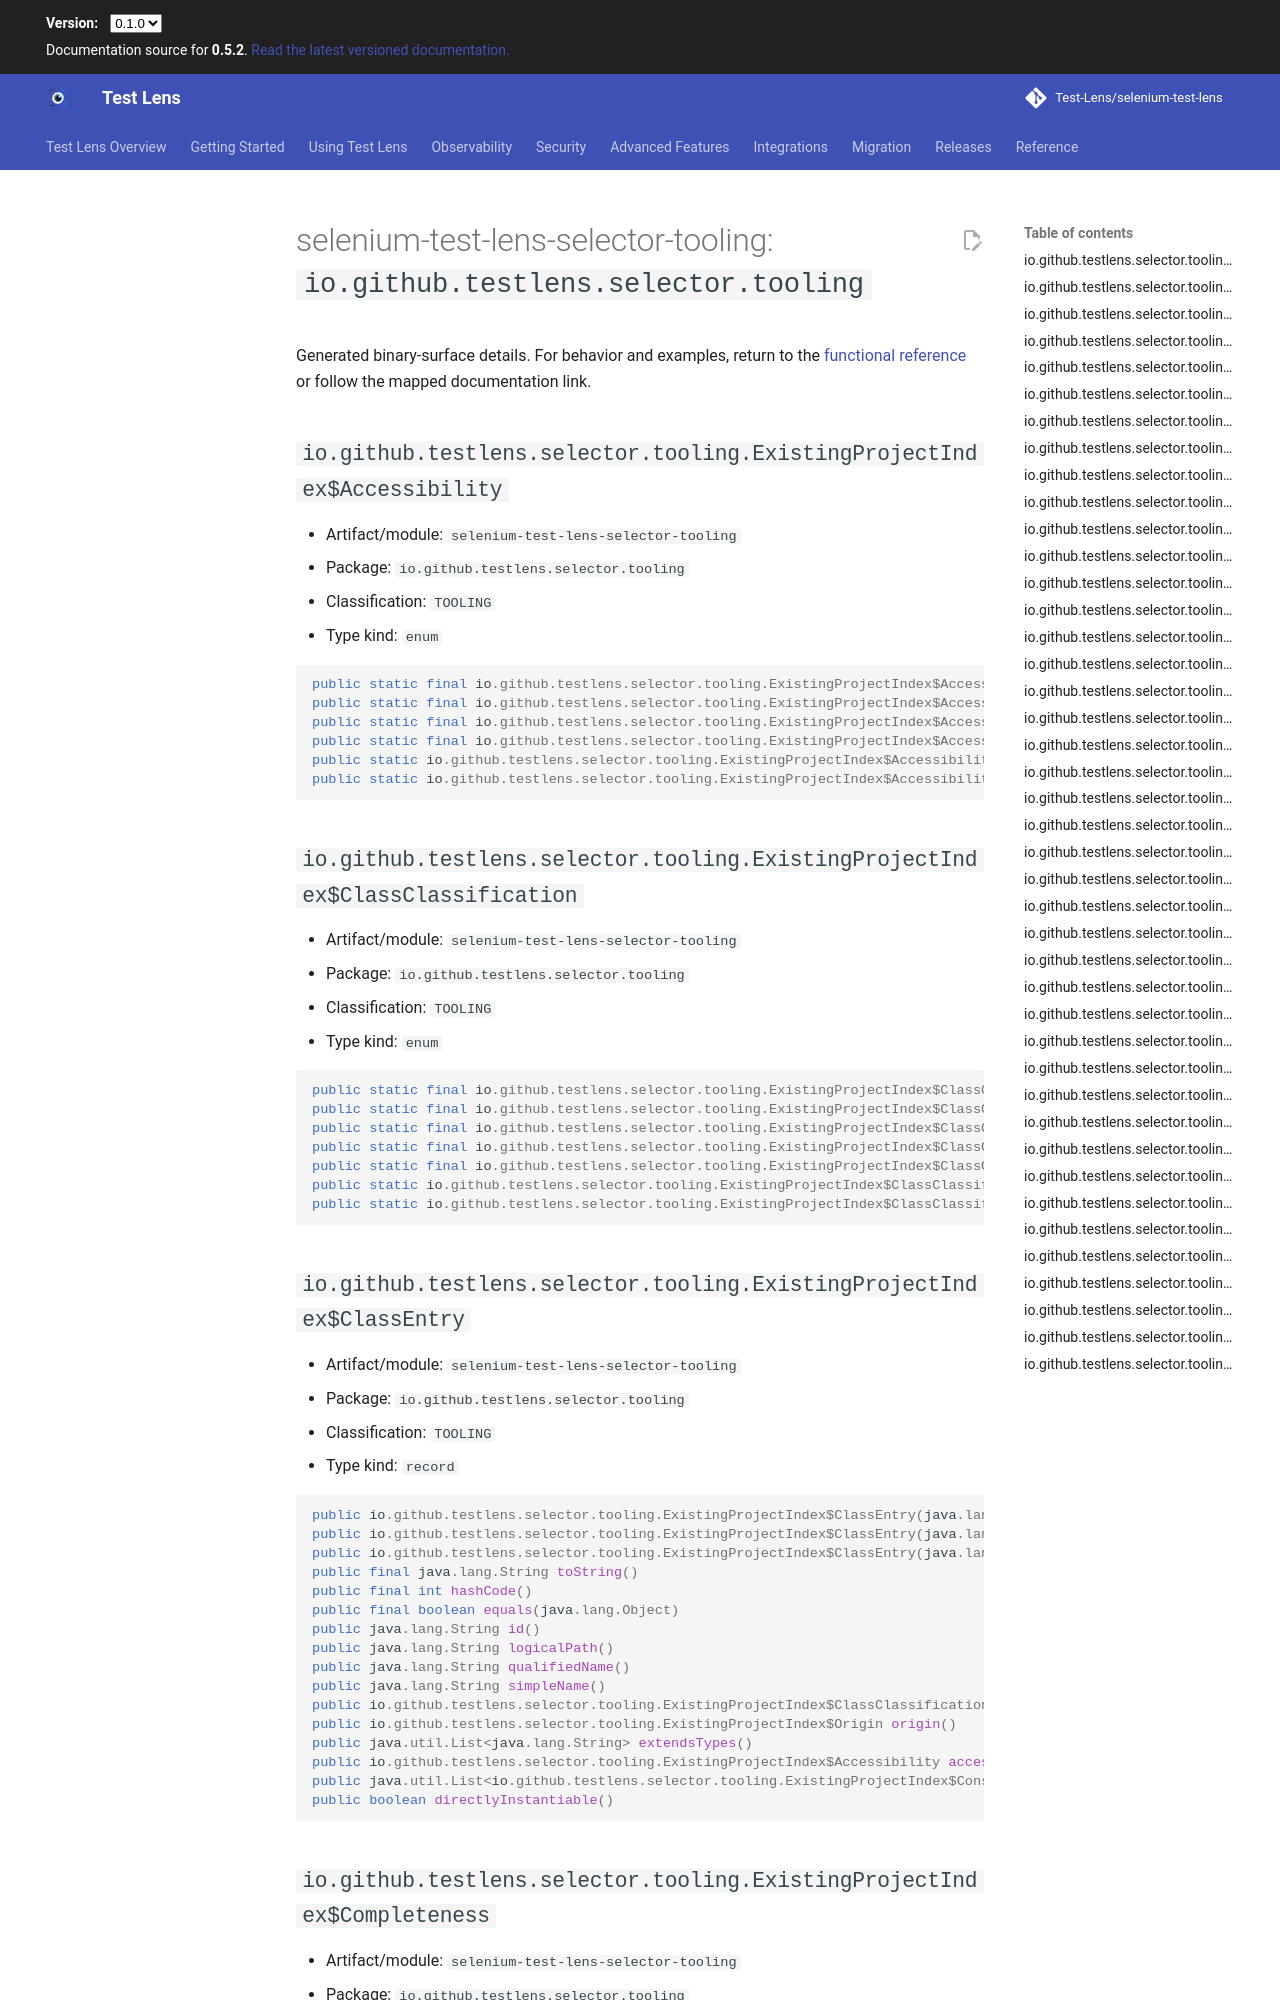

repository: Test-Lens/selenium-test-lens · page: dev/reference/public-api/selenium-test-lens-selector-tooling-io-github-testlens-selector-tooling/index.html · generator: mkdocs

---
search:
  exclude: true
---

# selenium-test-lens-selector-tooling: `io.github.testlens.selector.tooling`

Generated binary-surface details. For behavior and examples, return to the [functional reference](../index.md) or follow the mapped documentation link.

## `io.github.testlens.selector.tooling.ExistingProjectIndex$Accessibility` {#io-github-testlens-selector-tooling-existingprojectindex-accessibility}

- Artifact/module: `selenium-test-lens-selector-tooling`
- Package: `io.github.testlens.selector.tooling`
- Classification: `TOOLING`
- Type kind: `enum`

```java
public static final io.github.testlens.selector.tooling.ExistingProjectIndex$Accessibility PUBLIC
public static final io.github.testlens.selector.tooling.ExistingProjectIndex$Accessibility PROTECTED
public static final io.github.testlens.selector.tooling.ExistingProjectIndex$Accessibility PACKAGE_PRIVATE
public static final io.github.testlens.selector.tooling.ExistingProjectIndex$Accessibility PRIVATE
public static io.github.testlens.selector.tooling.ExistingProjectIndex$Accessibility[] values()
public static io.github.testlens.selector.tooling.ExistingProjectIndex$Accessibility valueOf(java.lang.String)
```

## `io.github.testlens.selector.tooling.ExistingProjectIndex$ClassClassification` {#io-github-testlens-selector-tooling-existingprojectindex-classclassification}

- Artifact/module: `selenium-test-lens-selector-tooling`
- Package: `io.github.testlens.selector.tooling`
- Classification: `TOOLING`
- Type kind: `enum`

```java
public static final io.github.testlens.selector.tooling.ExistingProjectIndex$ClassClassification PAGE_OBJECT
public static final io.github.testlens.selector.tooling.ExistingProjectIndex$ClassClassification COMPONENT
public static final io.github.testlens.selector.tooling.ExistingProjectIndex$ClassClassification BASE_PAGE
public static final io.github.testlens.selector.tooling.ExistingProjectIndex$ClassClassification TEST_HELPER
public static final io.github.testlens.selector.tooling.ExistingProjectIndex$ClassClassification UNKNOWN
public static io.github.testlens.selector.tooling.ExistingProjectIndex$ClassClassification[] values()
public static io.github.testlens.selector.tooling.ExistingProjectIndex$ClassClassification valueOf(java.lang.String)
```
